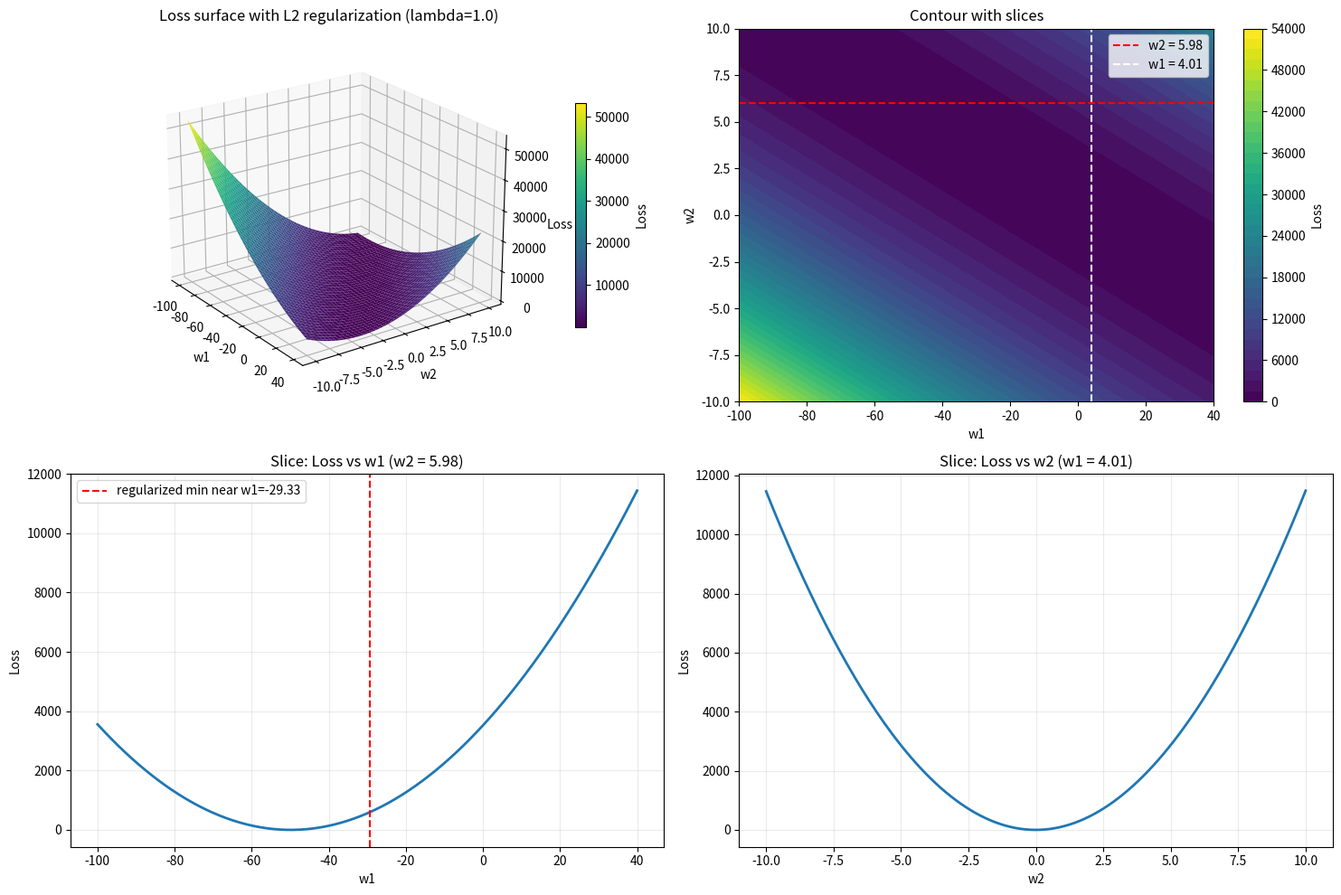
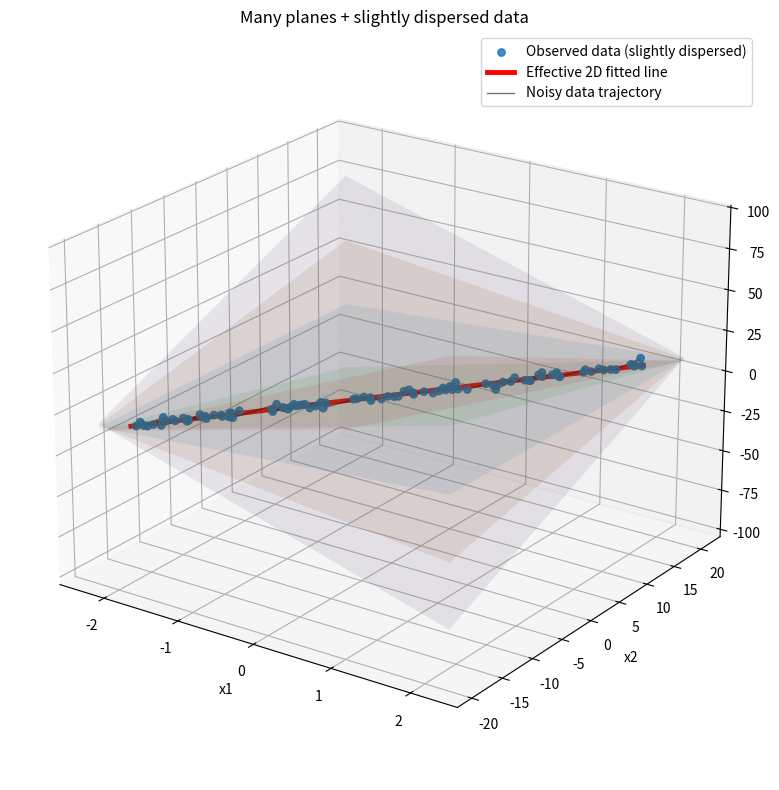

These figures' Python source, in order:
import numpy as np
import matplotlib.pyplot as plt
from matplotlib import colors

# -----------------------------
# 1. Tạo dữ liệu cho phần LOSS SURFACE
# -----------------------------
np.random.seed(42)

n = 100
x1 = np.random.uniform(-2, 2, n)
x2 = 9 * x1   # phụ thuộc tuyến tính hoàn hảo

true_alpha = 4.0
y = true_alpha * x1 + np.random.normal(0, 0.3, n)

# -----------------------------
# 2. Hệ số regularization
# -----------------------------
lambda_reg = 1.0   # bạn có thể thử 0.1, 1.0, 5.0

# -----------------------------
# 3. Tạo lưới w1, w2
# -----------------------------
w1_vals = np.linspace(-100, 40, 320)
w2_vals = np.linspace(-10, 10, 220)
W1, W2 = np.meshgrid(w1_vals, w2_vals)

Loss = np.zeros_like(W1)

# -----------------------------
# 4. Tính Loss = MSE + lambda*(w1^2 + w2^2)
# -----------------------------
for i in range(W1.shape[0]):
    for j in range(W1.shape[1]):
        w1 = W1[i, j]
        w2 = W2[i, j]
        y_hat = w1 * x1 + w2 * x2
        mse = np.mean((y - y_hat) ** 2)
        Loss[i, j] = mse

# -----------------------------
# 5. Chọn vị trí cắt lớp
# -----------------------------
w2_fixed = 6
w2_idx = np.argmin(np.abs(w2_vals - w2_fixed))

w1_fixed = 4.0
w1_idx = np.argmin(np.abs(w1_vals - w1_fixed))

# -----------------------------
# 6. Lấy 2 lát cắt từ ma trận Loss
# -----------------------------
loss_vs_w1 = Loss[w2_idx, :]
loss_vs_w2 = Loss[:, w1_idx]

# -----------------------------
# 7. Đồng bộ màu giữa surface và contour
# -----------------------------
cmap_name = "viridis"
vmin = Loss.min()
vmax = Loss.max()
norm = colors.Normalize(vmin=vmin, vmax=vmax)

# -----------------------------
# 8. Tính minimum lý thuyết theo w1 khi giữ w2 cố định
#    Loss(w1) = MSE + lambda*w1^2 + const
# -----------------------------
A = np.mean(x1**2)
B = np.mean(x1 * y)

# Vì x2 = 9x1 nên:
# y_hat = (w1 + 9w2)*x1
# MSE = mean((y - (w1 + 9w2)x1)^2)
# d/dw1 [MSE + lambda*w1^2] = 0
w1_star_reg = (2 * B - 18 * A * w2_fixed) / (2 * A + 2 * lambda_reg)

# -----------------------------
# 9. Vẽ surface + contour + 2 slices
# -----------------------------
fig = plt.figure(figsize=(15, 10))

ax1 = fig.add_subplot(2, 2, 1, projection='3d')
surf = ax1.plot_surface(
    W1, W2, Loss,
    cmap=cmap_name,
    norm=norm,
    linewidth=0,
    antialiased=True
)
ax1.set_title(f"Loss surface with L2 regularization (lambda={lambda_reg})")
ax1.set_xlabel("w1")
ax1.set_ylabel("w2")
ax1.set_zlabel("Loss")
ax1.view_init(elev=22, azim=-35)
fig.colorbar(surf, ax=ax1, shrink=0.6, pad=0.1, label="Loss")

ax2 = fig.add_subplot(2, 2, 2)
cont = ax2.contourf(
    W1, W2, Loss,
    levels=50,
    cmap=cmap_name,
    norm=norm
)
fig.colorbar(cont, ax=ax2, label="Loss")
ax2.axhline(w2_vals[w2_idx], color="red", linestyle="--", label=f"w2 = {w2_vals[w2_idx]:.2f}")
ax2.axvline(w1_vals[w1_idx], color="white", linestyle="--", label=f"w1 = {w1_vals[w1_idx]:.2f}")
ax2.set_title("Contour with slices")
ax2.set_xlabel("w1")
ax2.set_ylabel("w2")
ax2.legend()

ax3 = fig.add_subplot(2, 2, 3)
ax3.plot(w1_vals, loss_vs_w1, linewidth=2)
ax3.set_title(f"Slice: Loss vs w1 (w2 = {w2_vals[w2_idx]:.2f})")
ax3.set_xlabel("w1")
ax3.set_ylabel("Loss")
ax3.grid(alpha=0.25)

# đánh dấu minimum lý thuyết có regularization
ax3.axvline(
    w1_star_reg,
    color="red",
    linestyle="--",
    label=f"regularized min near w1={w1_star_reg:.2f}"
)
ax3.legend()

ax4 = fig.add_subplot(2, 2, 4)
ax4.plot(w2_vals, loss_vs_w2, linewidth=2)
ax4.set_title(f"Slice: Loss vs w2 (w1 = {w1_vals[w1_idx]:.2f})")
ax4.set_xlabel("w2")
ax4.set_ylabel("Loss")
ax4.grid(alpha=0.25)

plt.tight_layout()
plt.show()

# ============================================================
# 10. Hình minh họa scatter 3D + các plane
#     Lưu ý: phần này là hình dữ liệu và plane, không trực tiếp "vẽ regularization"
# ============================================================

x2_vis = 9 * x1 + np.random.normal(0, 0.8, n)
y_vis = true_alpha * x1 + np.random.normal(0, 0.45, n)

fig2 = plt.figure(figsize=(11, 8))
ax = fig2.add_subplot(111, projection='3d')

ax.scatter(x1, x2_vis, y_vis, s=28, alpha=0.85, label="Observed data (slightly dispersed)")

# Grid để vẽ plane
x1_plane = np.linspace(x1.min() - 0.3, x1.max() + 0.3, 25)
x2_plane = np.linspace(x2_vis.min() - 1.5, x2_vis.max() + 1.5, 25)
X1_plane, X2_plane = np.meshgrid(x1_plane, x2_plane)

# Một vài mặt phẳng minh họa
plane_params = [
    (4.0, 0.0),
    (-5.0, 1.0),
    (13.0, -1.0),
    (22.0, -2.0),
    (-14.0, 2.0),
]

for (w1_p, w2_p) in plane_params:
    Y_plane = w1_p * X1_plane + w2_p * X2_plane
    ax.plot_surface(
        X1_plane,
        X2_plane,
        Y_plane,
        alpha=0.10,
        linewidth=0,
        antialiased=True
    )

# Đường fit hiệu dụng màu đỏ
x1_line = np.linspace(x1.min(), x1.max(), 300)
x2_line = 9 * x1_line
y_line = true_alpha * x1_line

ax.plot(
    x1_line,
    x2_line,
    y_line,
    color="red",
    linewidth=3.5,
    label="Effective 2D fitted line"
)

sort_idx = np.argsort(x1)
ax.plot(
    x1[sort_idx],
    x2_vis[sort_idx],
    y_vis[sort_idx],
    color="black",
    linewidth=1.0,
    alpha=0.55,
    label="Noisy data trajectory"
)

ax.set_title("Many planes + slightly dispersed data")
ax.set_xlabel("x1")
ax.set_ylabel("x2")
ax.set_zlabel("y")
ax.view_init(elev=22, azim=-55)
ax.legend()

plt.tight_layout()
plt.show()
